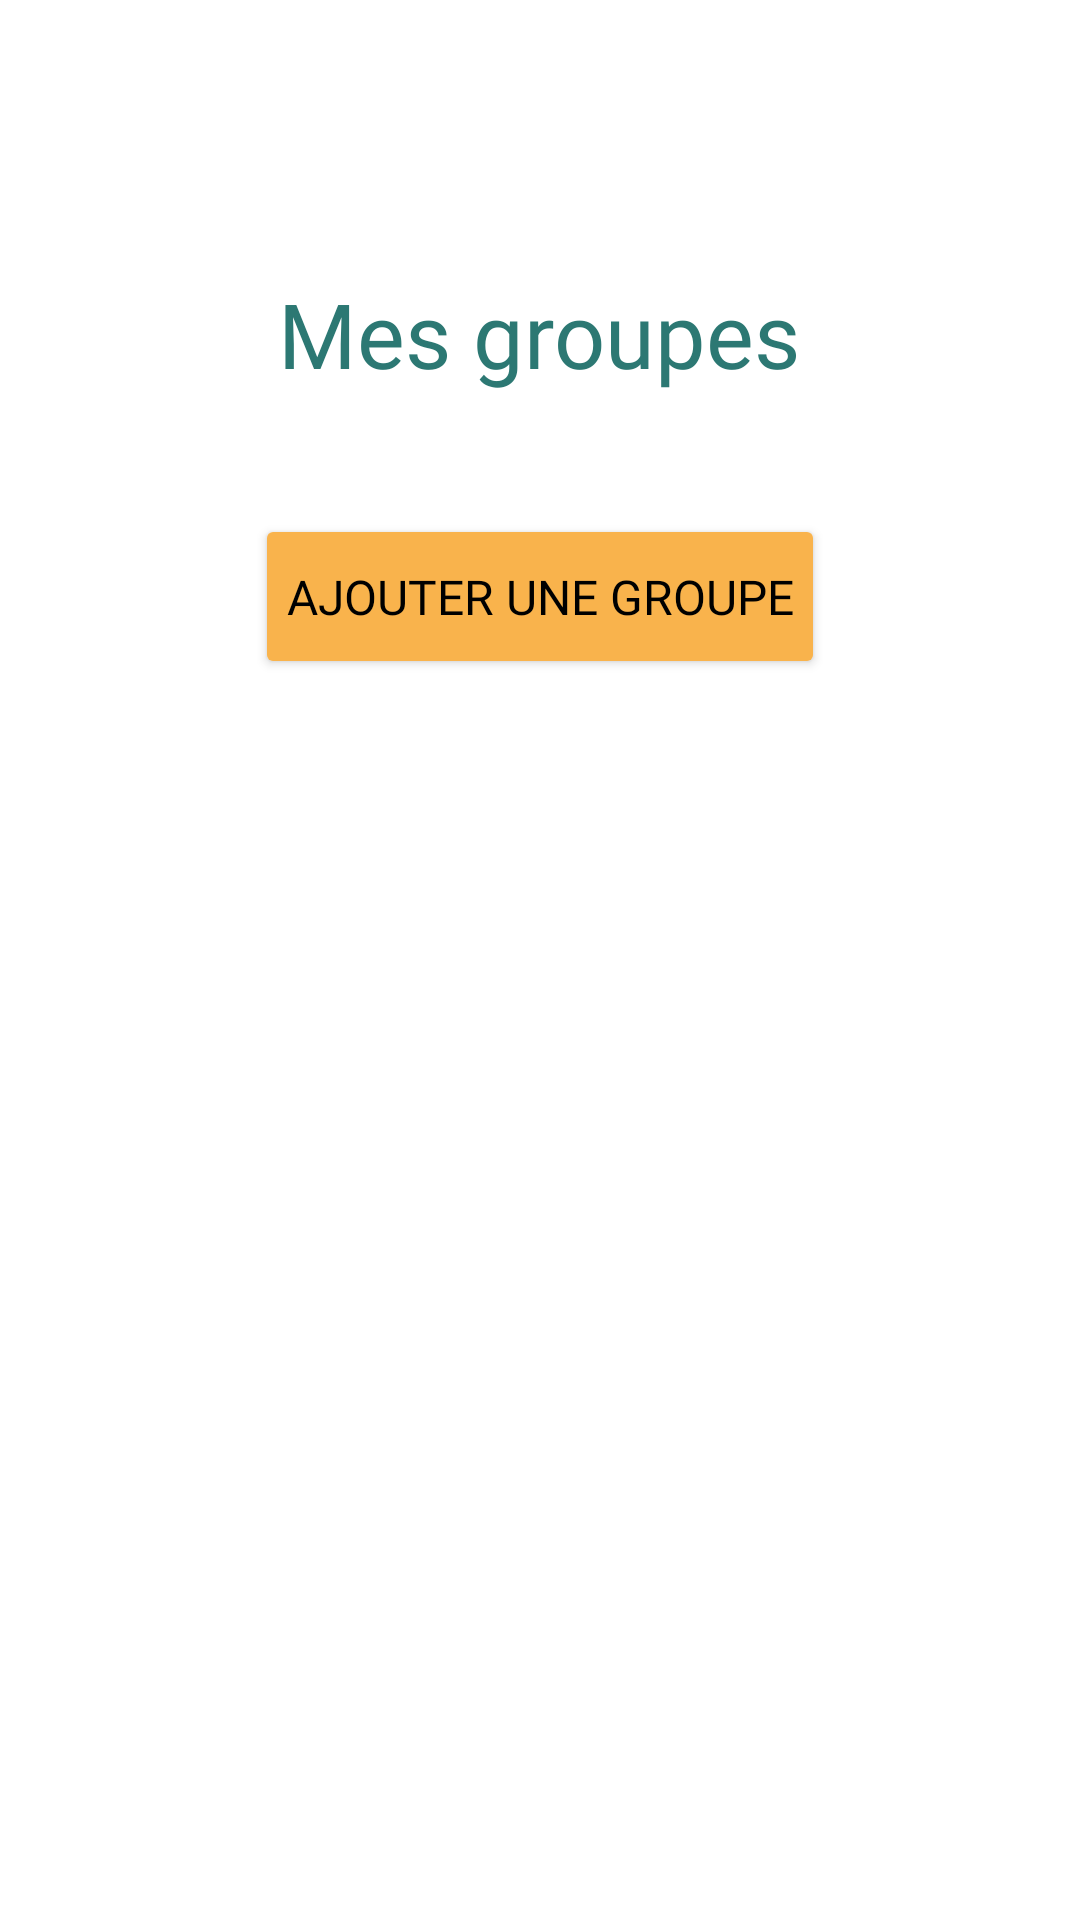

The Android layout XML behind this screen, and the referenced resources:
<!-- AndroidManifest.xml: application theme Theme.MyApp -->
<!-- res/layout/activity_mes_groupes.xml -->
<?xml version="1.0" encoding="utf-8"?>
<ScrollView xmlns:android="http://schemas.android.com/apk/res/android"
    xmlns:app="http://schemas.android.com/apk/res-auto"
    xmlns:tools="http://schemas.android.com/tools"
    android:layout_width="match_parent"
    android:layout_height="match_parent"
    android:background="@color/app_color"
    android:fillViewport="true">

    <androidx.constraintlayout.widget.ConstraintLayout
        android:id="@+id/main"
        android:layout_width="match_parent"
        android:layout_height="wrap_content">

        <LinearLayout
            android:layout_width="match_parent"
            android:layout_height="match_parent"
            android:background="@color/white"
            android:orientation="vertical"
            android:padding="16dp">

            
            <ImageButton
                android:id="@+id/backButton"
                android:layout_width="40dp"
                android:layout_height="35dp"
                android:layout_marginStart="16dp"
                android:layout_marginTop="30dp"
                android:background="@android:color/transparent"
                android:contentDescription="Retour"
                android:scaleType="fitCenter"
                android:src="@drawable/baseline_arrow_back_24"
                app:layout_constraintStart_toStartOf="parent"
                app:layout_constraintTop_toTopOf="parent"
                app:tint="@color/app_color" />

            
            <TextView
                android:id="@+id/textView"
                android:layout_width="wrap_content"
                android:layout_height="wrap_content"
                android:layout_marginTop="10dp"
                android:fontFamily="@font/roboto_regular"
                android:text="Mes groupes"
                android:textColor="@color/app_color"
                android:textSize="30sp"
                app:layout_constraintEnd_toEndOf="parent"
                app:layout_constraintStart_toStartOf="parent"
                app:layout_constraintTop_toBottomOf="parent"
                android:layout_gravity="center_horizontal"/>

            <LinearLayout
                android:id="@+id/linearLayoutGroupes"
                android:layout_width="match_parent"
                android:layout_height="wrap_content"
                android:background="@android:color/transparent"
                android:backgroundTint="@color/white"
                android:orientation="vertical"
                android:textAlignment="center"
                android:layout_marginTop="20dp"

                />

            <Button
                android:id="@+id/btnAjouterGroupe"
                android:layout_width="190dp"
                android:layout_height="55dp"
                android:layout_gravity="center"
                android:layout_marginTop="20dp"
                android:fontFamily="@font/roboto_regular"
                android:minHeight="48dp"
                android:padding="5dp"
                android:text="Ajouter une groupe"
                android:textColor="@color/black"
                android:textSize="16sp"
                app:backgroundTint="@color/button_color"
                tools:ignore="TouchTargetSizeCheck"
                 />
        </LinearLayout>
    </androidx.constraintlayout.widget.ConstraintLayout>
</ScrollView>
<!-- resources referenced by this layout -->
<resources>
  <color name="app_color">#2C7873</color>
  <color name="black">#FF000000</color>
  <color name="button_color">#F9B34C</color>
  <color name="white">#FFFFFFFF</color>
  <style name="Theme.MyApp" parent="Base.Theme.InterfaceDeSinscrire">
          <item name="android:itemTextAppearance">@style/CustomMenuItemStyle</item>
      </style>
  <style name="Base.Theme.InterfaceDeSinscrire" parent="Theme.Material3.DayNight.NoActionBar">
          
          <item name="android:statusBarColor">@android:color/transparent</item>
  
          
          <item name="android:windowLightStatusBar">true</item>
  
          <item name="colorPrimary">@color/app_color</item> 
          <item name="colorPrimaryDark">@color/button_color</item> 
          <item name="android:textColorPrimary">@android:color/black</item>
  
      </style>
  <style name="CustomMenuItemStyle" parent="TextAppearance.AppCompat.Body1">
          <item name="android:textColor">@color/black</item>
          <item name="android:textSize">16sp</item>
          <item name="android:fontFamily">@font/roboto_regular</item> 
      </style>
</resources>
